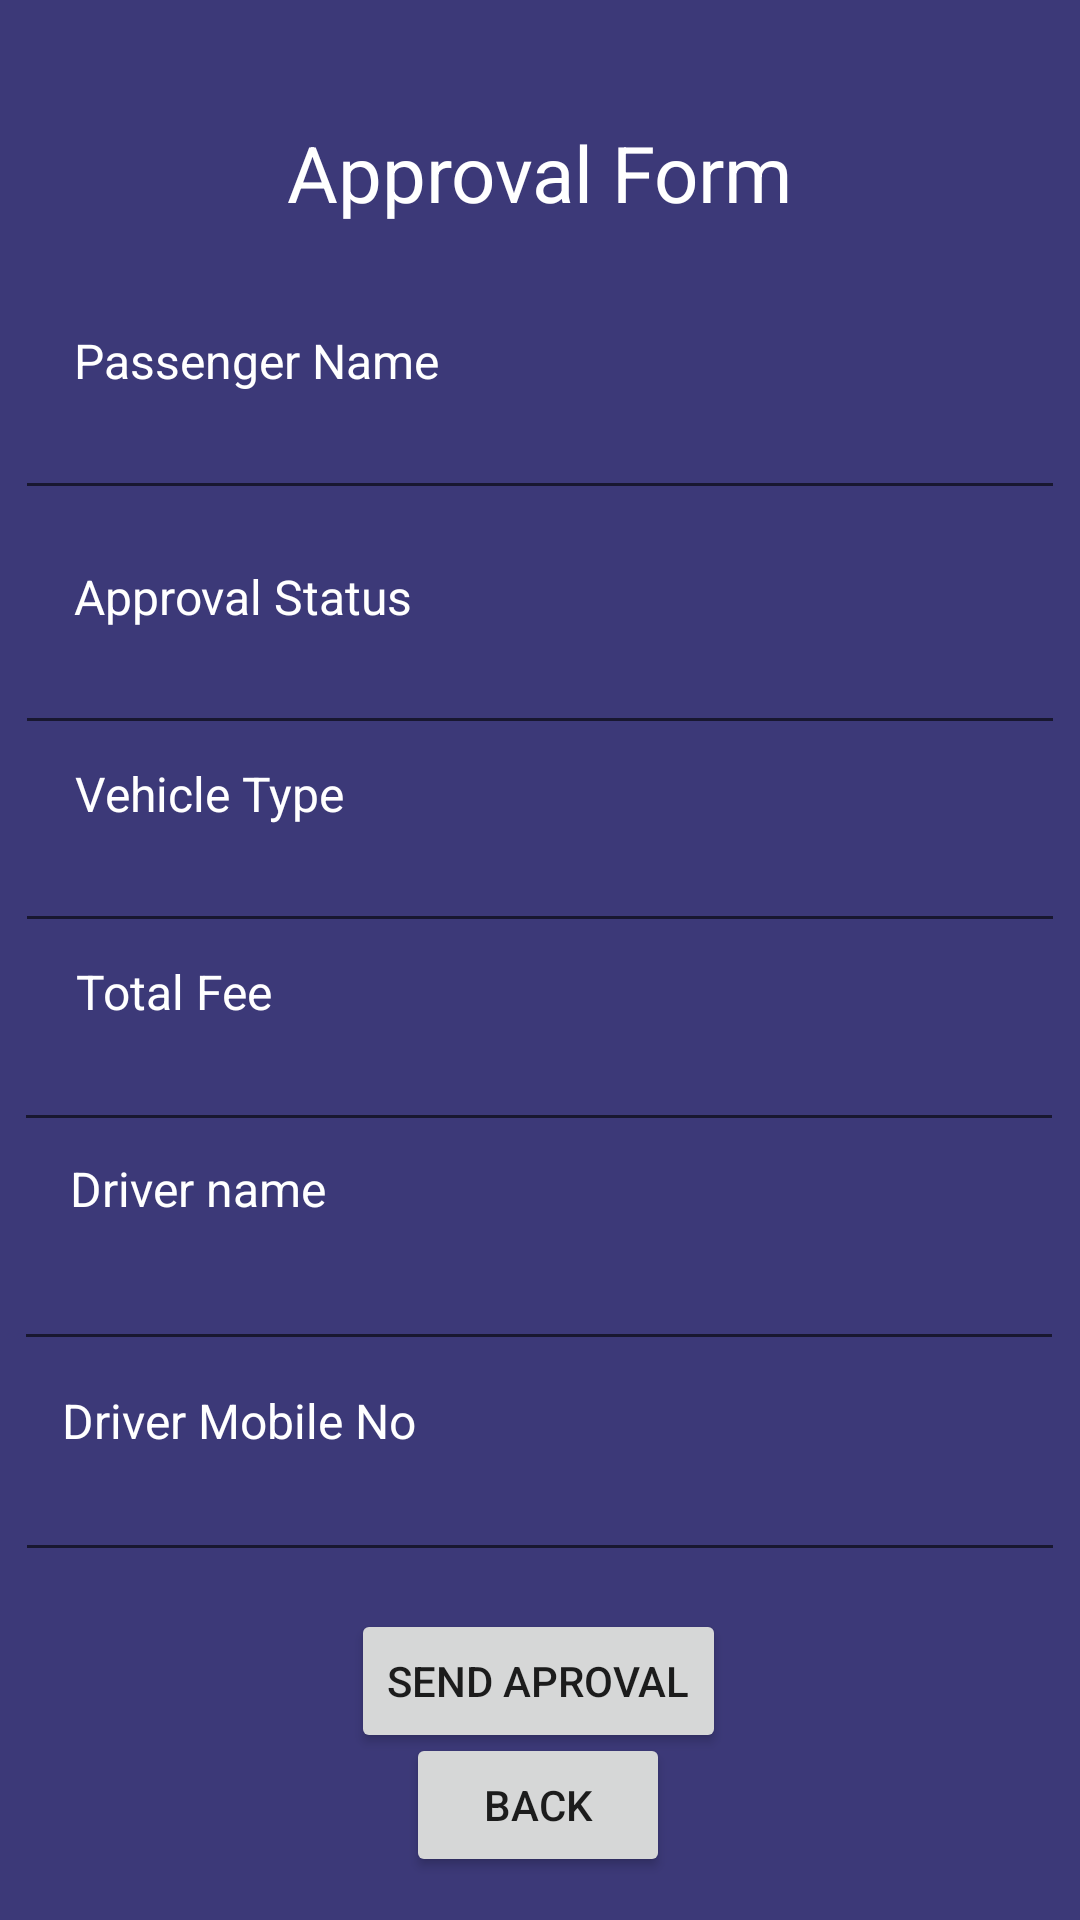

Reconstruct the res/layout file that produces this screen, plus the resources it refers to.
<!-- AndroidManifest.xml: application theme Theme.PickAndDropSP -->
<!-- res/layout/activity_approved.xml -->
<?xml version="1.0" encoding="utf-8"?>
<androidx.constraintlayout.widget.ConstraintLayout xmlns:android="http://schemas.android.com/apk/res/android"
    xmlns:app="http://schemas.android.com/apk/res-auto"
    xmlns:tools="http://schemas.android.com/tools"
    android:layout_width="match_parent"
    android:layout_height="match_parent"
    android:background="@color/purple_500"
    tools:context=".approved">


    <TextView

        android:id="@+id/textView3"
        android:layout_width="wrap_content"
        android:layout_height="wrap_content"
        android:layout_marginTop="40dp"
        android:text="Approval Form"
        android:textColor="@color/white"
        android:textSize="26dp"
        app:layout_constraintEnd_toEndOf="parent"
        app:layout_constraintStart_toStartOf="parent"
        app:layout_constraintTop_toTopOf="parent" />

    <TextView

        android:layout_width="wrap_content"
        android:layout_height="wrap_content"
        android:text="Passenger Name"
        android:textColor="@color/white"
        android:textSize="16dp"

        app:layout_constraintBottom_toBottomOf="parent"
        app:layout_constraintEnd_toEndOf="parent"
        app:layout_constraintHorizontal_bias="0.103"
        app:layout_constraintStart_toStartOf="parent"
        app:layout_constraintTop_toTopOf="parent"
        app:layout_constraintVertical_bias="0.177" />

    <EditText
        android:id="@+id/pname"
        android:layout_width="350dp"
        android:layout_height="wrap_content"
        android:autofillHints="Status"
        android:inputType="text"
        app:layout_constraintBottom_toBottomOf="parent"
        app:layout_constraintEnd_toEndOf="parent"
        app:layout_constraintHorizontal_bias="0.491"
        app:layout_constraintStart_toStartOf="parent"
        app:layout_constraintTop_toTopOf="parent"
        app:layout_constraintVertical_bias="0.215" />

    <TextView

        android:layout_width="wrap_content"
        android:layout_height="wrap_content"
        android:text="Approval Status "
        android:textColor="@color/white"
        android:textSize="16dp"

        app:layout_constraintBottom_toBottomOf="parent"
        app:layout_constraintEnd_toEndOf="parent"
        app:layout_constraintHorizontal_bias="0.102"
        app:layout_constraintStart_toStartOf="parent"
        app:layout_constraintTop_toTopOf="parent"
        app:layout_constraintVertical_bias="0.304" />

    <EditText
        android:id="@+id/status"
        android:layout_width="350dp"
        android:layout_height="wrap_content"
        android:autofillHints="Status"
        android:inputType="text"
        app:layout_constraintBottom_toBottomOf="parent"
        app:layout_constraintEnd_toEndOf="parent"
        app:layout_constraintHorizontal_bias="0.491"
        app:layout_constraintStart_toStartOf="parent"
        app:layout_constraintTop_toTopOf="parent"
        app:layout_constraintVertical_bias="0.346" />

    <TextView

        android:layout_width="wrap_content"
        android:layout_height="wrap_content"
        android:text="Vehicle Type"
        android:textColor="@color/white"
        android:textSize="16dp"

        app:layout_constraintBottom_toBottomOf="parent"
        app:layout_constraintEnd_toEndOf="parent"
        app:layout_constraintHorizontal_bias="0.093"
        app:layout_constraintStart_toStartOf="parent"
        app:layout_constraintTop_toTopOf="parent"
        app:layout_constraintVertical_bias="0.41" />

    <EditText
        android:id="@+id/Vehicle"
        android:layout_width="350dp"
        android:layout_height="wrap_content"
        android:autofillHints="Status"
        android:inputType="text"
        app:layout_constraintBottom_toBottomOf="parent"
        app:layout_constraintEnd_toEndOf="parent"
        app:layout_constraintHorizontal_bias="0.491"
        app:layout_constraintStart_toStartOf="parent"
        app:layout_constraintTop_toTopOf="parent"
        app:layout_constraintVertical_bias="0.456" />

    <TextView

        android:layout_width="wrap_content"
        android:layout_height="wrap_content"
        android:text="Total Fee"
        android:textColor="@color/white"
        android:textSize="16dp"

        app:layout_constraintBottom_toBottomOf="parent"
        app:layout_constraintEnd_toEndOf="parent"
        app:layout_constraintHorizontal_bias="0.086"
        app:layout_constraintStart_toStartOf="parent"
        app:layout_constraintTop_toTopOf="parent"
        app:layout_constraintVertical_bias="0.517" />


    <EditText
        android:id="@+id/Fee"
        android:layout_width="350dp"
        android:layout_height="wrap_content"
        android:autofillHints="Status"
        android:inputType="text"
        app:layout_constraintBottom_toBottomOf="parent"
        app:layout_constraintEnd_toEndOf="parent"
        app:layout_constraintHorizontal_bias="0.459"
        app:layout_constraintStart_toStartOf="parent"
        app:layout_constraintTop_toTopOf="parent"
        app:layout_constraintVertical_bias="0.567" />

    <TextView

        android:layout_width="wrap_content"
        android:layout_height="wrap_content"
        android:text="Driver name "
        android:textColor="@color/white"
        android:textSize="16dp"

        app:layout_constraintBottom_toBottomOf="parent"
        app:layout_constraintEnd_toEndOf="parent"
        app:layout_constraintHorizontal_bias="0.086"
        app:layout_constraintStart_toStartOf="parent"
        app:layout_constraintTop_toTopOf="parent"
        app:layout_constraintVertical_bias="0.623" />

    <EditText
        android:id="@+id/dname"
        android:layout_width="350dp"
        android:layout_height="wrap_content"
        android:autofillHints="Status"
        android:inputType="text"
        app:layout_constraintBottom_toBottomOf="parent"
        app:layout_constraintEnd_toEndOf="parent"
        app:layout_constraintHorizontal_bias="0.459"
        app:layout_constraintStart_toStartOf="parent"
        app:layout_constraintTop_toTopOf="parent"
        app:layout_constraintVertical_bias="0.689" />


    <TextView

        android:layout_width="wrap_content"
        android:layout_height="wrap_content"
        android:text="Driver Mobile No"
        android:textColor="@color/white"
        android:textSize="16dp"

        app:layout_constraintBottom_toBottomOf="parent"
        app:layout_constraintEnd_toEndOf="parent"
        app:layout_constraintHorizontal_bias="0.086"
        app:layout_constraintStart_toStartOf="parent"
        app:layout_constraintTop_toTopOf="parent"
        app:layout_constraintVertical_bias="0.748" />

    <EditText
        android:id="@+id/dmobile"
        android:layout_width="350dp"
        android:layout_height="wrap_content"
        android:autofillHints="Status"
        android:inputType="text"
        app:layout_constraintBottom_toBottomOf="parent"
        app:layout_constraintEnd_toEndOf="parent"
        app:layout_constraintHorizontal_bias="0.491"
        app:layout_constraintStart_toStartOf="parent"
        app:layout_constraintTop_toTopOf="parent"
        app:layout_constraintVertical_bias="0.806" />

    <Button
        android:layout_width="wrap_content"
        android:layout_height="wrap_content"
        android:text="Send aproval"
        android:id="@+id/approve"
        app:layout_constraintBottom_toBottomOf="parent"
        app:layout_constraintEnd_toEndOf="parent"
        app:layout_constraintHorizontal_bias="0.498"
        app:layout_constraintStart_toStartOf="parent"
        app:layout_constraintTop_toTopOf="parent"
        app:layout_constraintVertical_bias="0.906" />

    <Button
        android:layout_width="wrap_content"
        android:layout_height="wrap_content"
        android:text="Back"
        android:id="@+id/back"

        app:layout_constraintBottom_toBottomOf="parent"
        app:layout_constraintEnd_toEndOf="parent"
        app:layout_constraintHorizontal_bias="0.498"
        app:layout_constraintStart_toStartOf="parent"
        app:layout_constraintTop_toTopOf="parent"
        app:layout_constraintVertical_bias="0.976" />
</androidx.constraintlayout.widget.ConstraintLayout>
<!-- resources referenced by this layout -->
<resources>
  <color name="purple_500">#3C3978</color>
  <color name="white">#FFFFFF</color>
  <style name="Theme.PickAndDropSP" parent="Theme.MaterialComponents.DayNight.NoActionBar">
          
          <item name="colorPrimary">@color/purple_500</item>
          <item name="colorPrimaryVariant">@color/purple_700</item>
          <item name="colorOnPrimary">@color/white</item>
          
          <item name="colorSecondary">@color/teal_200</item>
          <item name="colorSecondaryVariant">@color/teal_700</item>
          <item name="colorOnSecondary">@color/black</item>
          
          <item name="android:statusBarColor" tools:targetApi="l">?attr/colorPrimaryVariant</item>
          
      </style>
  <color name="purple_700">#FF3700B3</color>
  <color name="teal_200">#FF03DAC5</color>
  <color name="teal_700">#FF018786</color>
  <color name="black">#FF000000</color>
</resources>
